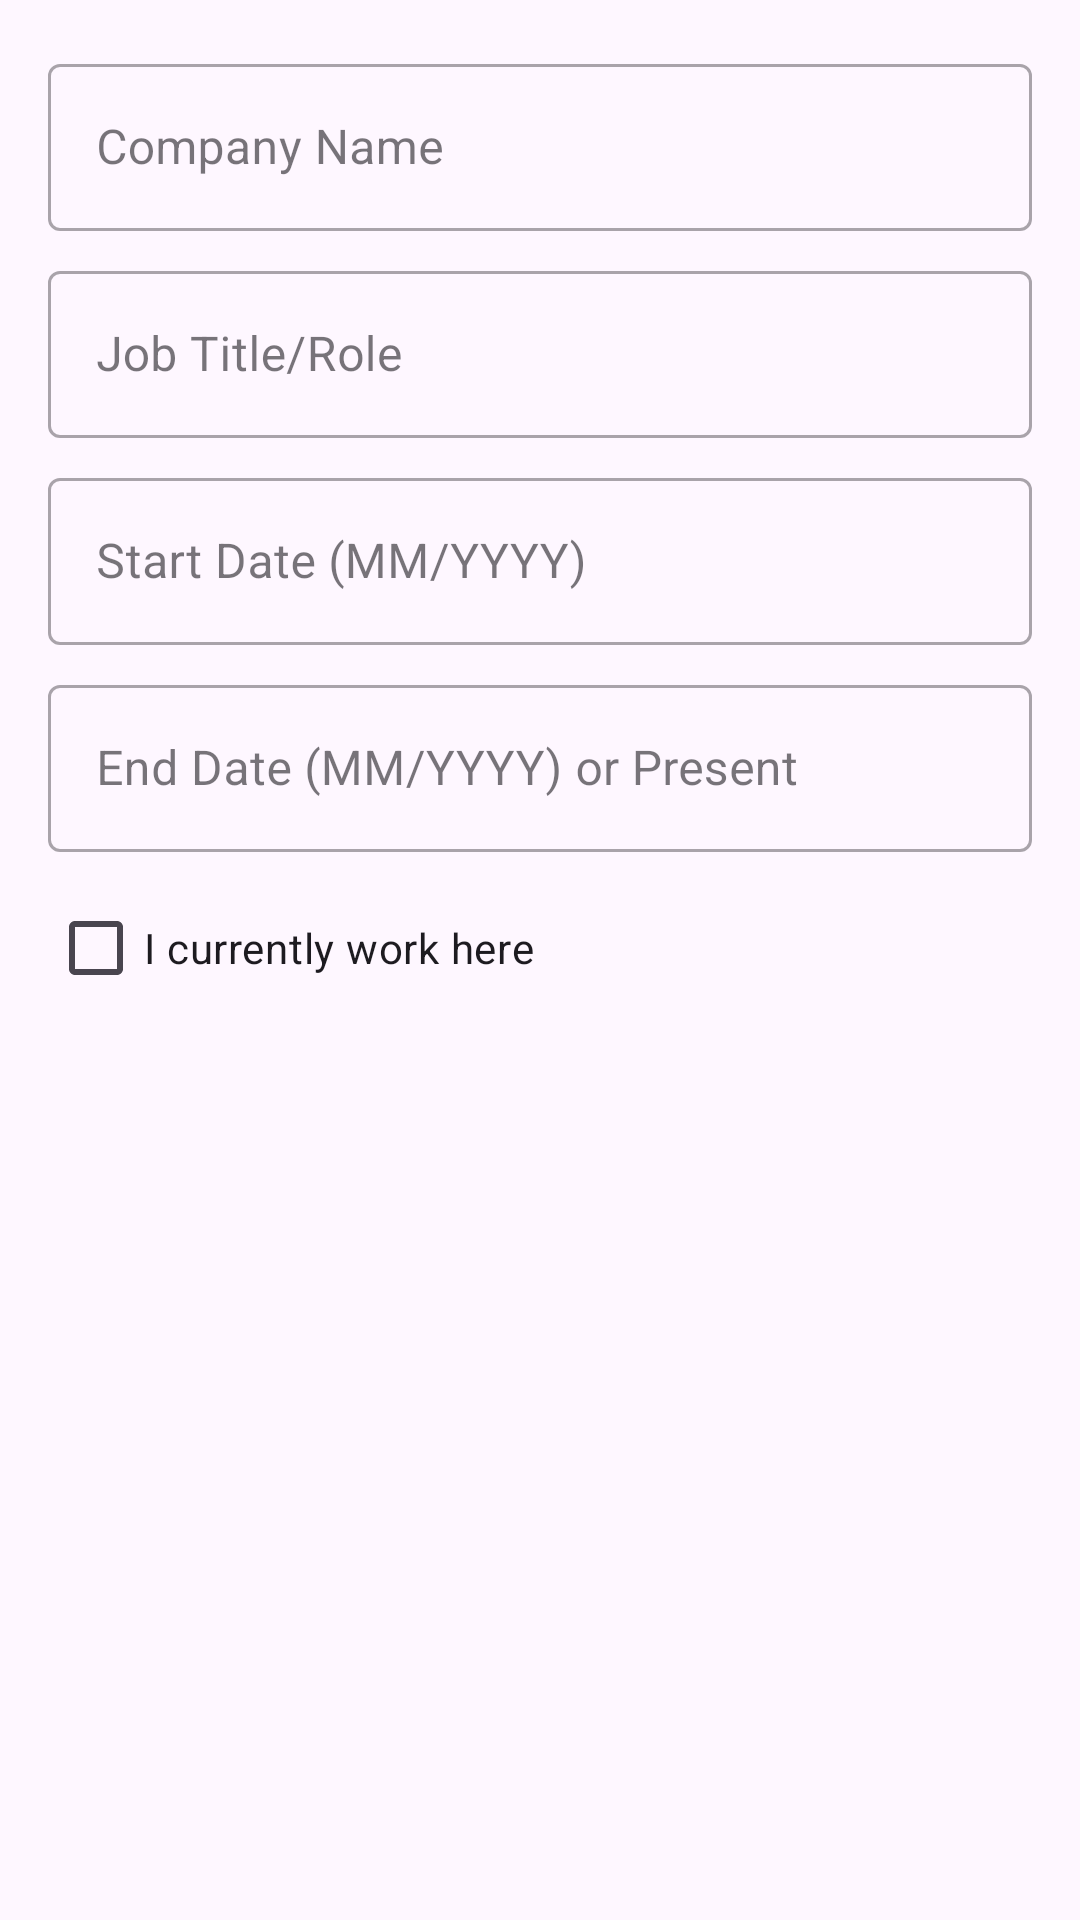

The Android layout XML behind this screen, and the referenced resources:
<!-- AndroidManifest.xml: application theme Theme.SideHustle -->
<!-- res/layout/dialog_add_experience.xml -->
<?xml version="1.0" encoding="utf-8"?>
<LinearLayout xmlns:android="http://schemas.android.com/apk/res/android"
    xmlns:app="http://schemas.android.com/apk/res-auto"
    android:layout_width="match_parent"
    android:layout_height="wrap_content"
    android:orientation="vertical"
    android:padding="16dp">

    
    <com.google.android.material.textfield.TextInputLayout
        android:id="@+id/til_company"
        style="@style/Widget.MaterialComponents.TextInputLayout.OutlinedBox"
        android:layout_width="match_parent"
        android:layout_height="wrap_content"
        android:layout_marginBottom="8dp">

        <com.google.android.material.textfield.TextInputEditText
            android:id="@+id/et_company"
            android:layout_width="match_parent"
            android:layout_height="wrap_content"
            android:hint="Company Name"
            android:inputType="text" />
    </com.google.android.material.textfield.TextInputLayout>

    
    <com.google.android.material.textfield.TextInputLayout
        android:id="@+id/til_role"
        style="@style/Widget.MaterialComponents.TextInputLayout.OutlinedBox"
        android:layout_width="match_parent"
        android:layout_height="wrap_content"
        android:layout_marginBottom="8dp">

        <com.google.android.material.textfield.TextInputEditText
            android:id="@+id/et_role"
            android:layout_width="match_parent"
            android:layout_height="wrap_content"
            android:hint="Job Title/Role"
            android:inputType="text" />
    </com.google.android.material.textfield.TextInputLayout>

    
    <com.google.android.material.textfield.TextInputLayout
        android:id="@+id/til_start_date"
        style="@style/Widget.MaterialComponents.TextInputLayout.OutlinedBox"
        android:layout_width="match_parent"
        android:layout_height="wrap_content"
        android:layout_marginBottom="8dp">

        <com.google.android.material.textfield.TextInputEditText
            android:id="@+id/et_start_date"
            android:layout_width="match_parent"
            android:layout_height="wrap_content"
            android:clickable="true"
            android:focusable="false"
            android:hint="Start Date (MM/YYYY)"
            android:inputType="none" />
    </com.google.android.material.textfield.TextInputLayout>

    
    <com.google.android.material.textfield.TextInputLayout
        android:id="@+id/til_end_date"
        style="@style/Widget.MaterialComponents.TextInputLayout.OutlinedBox"
        android:layout_width="match_parent"
        android:layout_height="wrap_content"
        android:layout_marginBottom="8dp">

        <com.google.android.material.textfield.TextInputEditText
            android:id="@+id/et_end_date"
            android:layout_width="match_parent"
            android:layout_height="wrap_content"
            android:clickable="true"
            android:focusable="false"
            android:hint="End Date (MM/YYYY) or Present"
            android:inputType="none" />
    </com.google.android.material.textfield.TextInputLayout>

    
    <CheckBox
        android:id="@+id/checkbox_present"
        android:layout_width="match_parent"
        android:layout_height="wrap_content"
        android:text="I currently work here" />

</LinearLayout>
<!-- resources referenced by this layout -->
<resources>
  <style name="Theme.SideHustle" parent="Base.Theme.SideHustle" />
  <style name="Base.Theme.SideHustle" parent="Theme.Material3.Light.NoActionBar">
          
          
      </style>
</resources>
